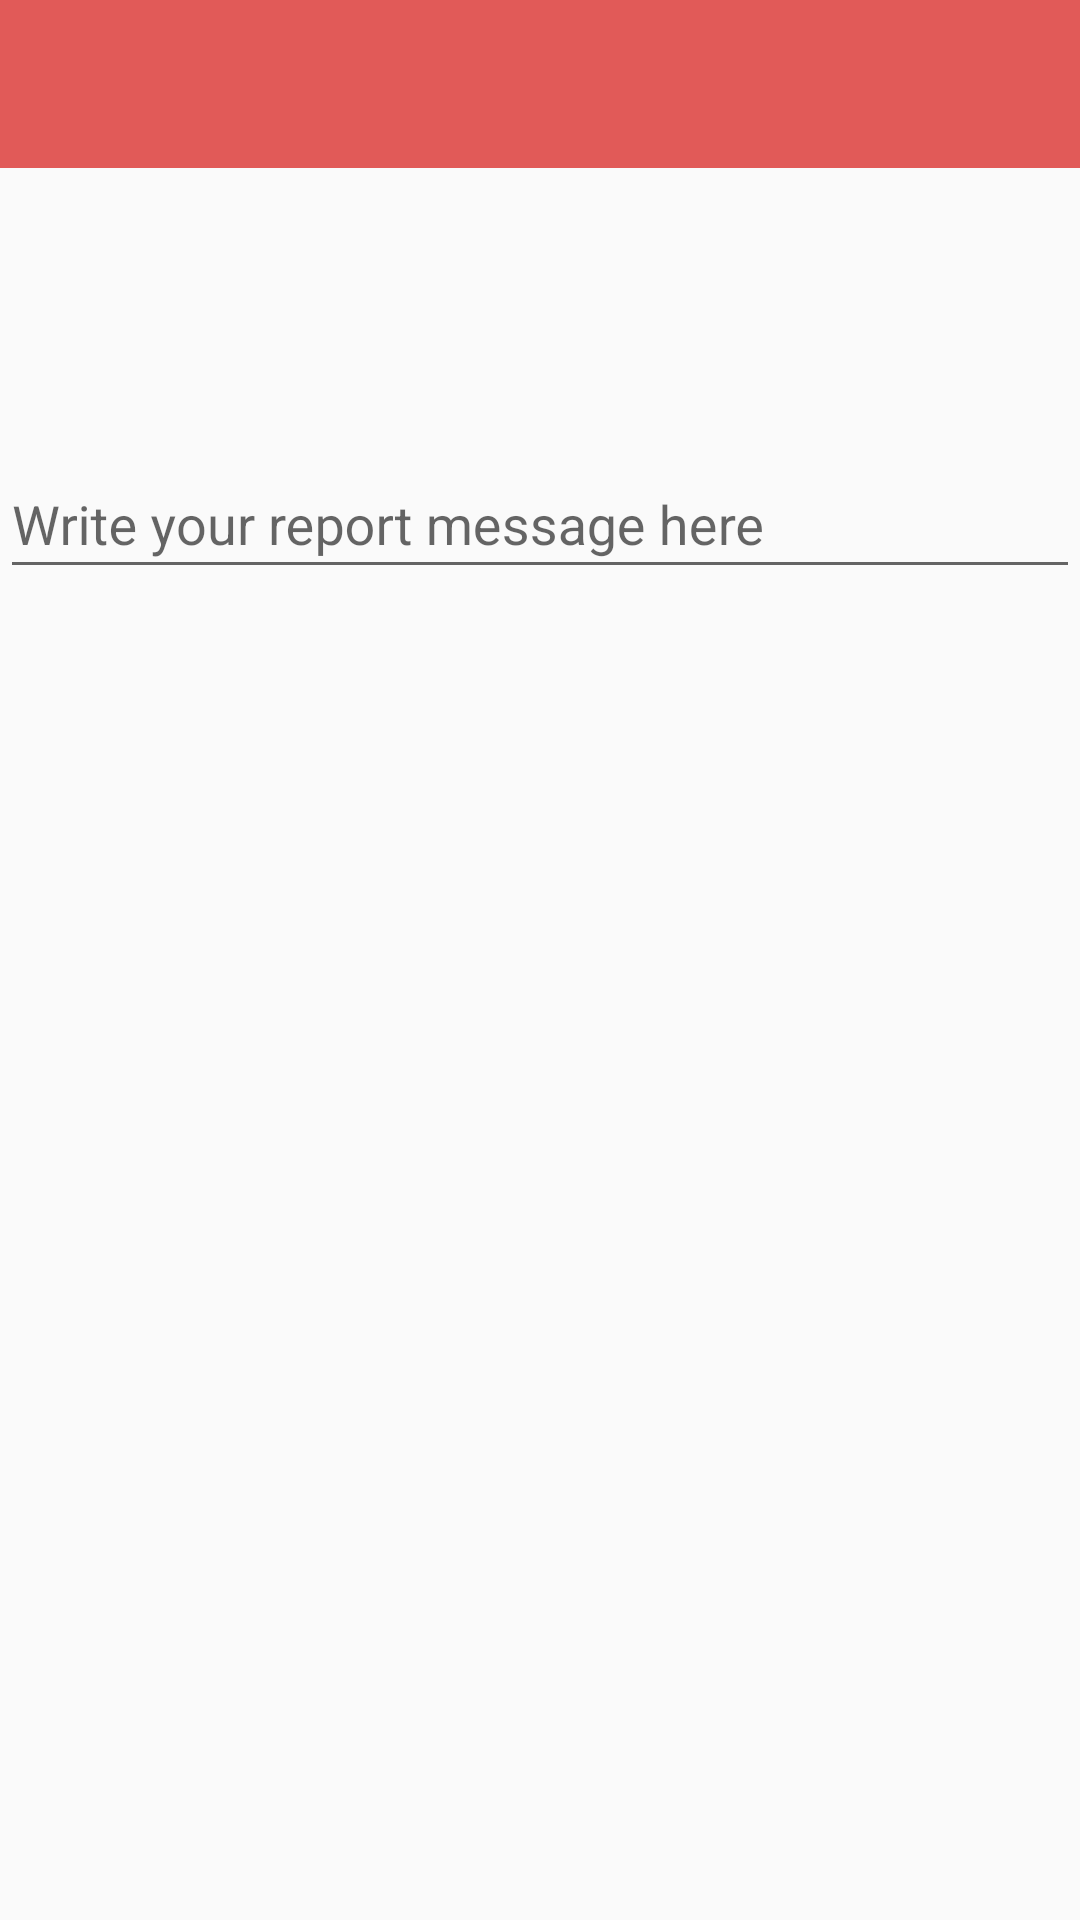

This screen was rendered from an Android layout file. Write that file and the resources it references.
<!-- AndroidManifest.xml: application theme AppTheme -->
<!-- res/layout/activity_report_event.xml -->
<?xml version="1.0" encoding="utf-8"?>
<android.support.constraint.ConstraintLayout xmlns:android="http://schemas.android.com/apk/res/android"
    xmlns:app="http://schemas.android.com/apk/res-auto"
    xmlns:tools="http://schemas.android.com/tools"
    android:layout_width="match_parent"
    android:layout_height="match_parent"
    tools:context=".ReportEventActivity"
    android:fitsSystemWindows="true"
    android:windowSoftInputMode="adjustResize">

    <include
        android:id="@+id/include2"
        layout="@layout/toolbar"
        android:layout_width="match_parent"
        android:layout_height="wrap_content" />
    <TextView
        android:id="@+id/eventIdReportTextView2"
        android:layout_width="128dp"
        android:layout_height="43dp"
        android:layout_alignParentLeft="true"
        android:layout_alignParentStart="true"
        android:layout_alignParentTop="true"
        android:layout_marginLeft="2dp"
        android:layout_marginStart="2dp"
        android:layout_marginTop="2dp"
        app:layout_constraintEnd_toEndOf="parent"
        app:layout_constraintHorizontal_bias="0.061"
        app:layout_constraintStart_toStartOf="parent"
        app:layout_constraintTop_toBottomOf="@+id/include2" />

    <TextView
        android:id="@+id/eventTitleReportTextView2"
        android:layout_width="0dp"
        android:layout_height="wrap_content"
        android:layout_alignLeft="@+id/eventIdReportTextView2"
        android:layout_alignStart="@+id/eventIdReportTextView2"
        android:layout_marginEnd="10dp"
        android:layout_marginLeft="10dp"
        android:layout_marginRight="10dp"
        android:layout_marginStart="10dp"
        android:layout_marginTop="5dp"
        android:textAllCaps="true"
        android:textSize="18sp"
        android:textStyle="bold|italic"
        app:layout_constraintEnd_toEndOf="parent"
        app:layout_constraintHorizontal_bias="0.0"
        app:layout_constraintStart_toStartOf="parent"
        app:layout_constraintTop_toBottomOf="@+id/eventIdReportTextView2" />

    <android.support.design.widget.TextInputLayout
        android:id="@+id/textReportInputLayout"
        android:layout_width="match_parent"
        android:layout_height="wrap_content"
        android:layout_centerVertical="true"
        android:layout_marginTop="10dp"
        app:layout_constraintEnd_toEndOf="parent"
        app:layout_constraintHorizontal_bias="0.0"
        app:layout_constraintStart_toStartOf="parent"
        app:layout_constraintTop_toBottomOf="@+id/eventTitleReportTextView2">

        <android.support.design.widget.TextInputEditText
            android:layout_width="match_parent"
            android:layout_height="45dp"
            android:cursorVisible="true"
            android:hint="Write your report message here" />
    </android.support.design.widget.TextInputLayout>




</android.support.constraint.ConstraintLayout>
<!-- res/layout/toolbar.xml (included above) -->
<?xml version="1.0" encoding="utf-8"?>
<android.support.design.widget.CoordinatorLayout xmlns:android="http://schemas.android.com/apk/res/android"
    xmlns:app="http://schemas.android.com/apk/res-auto"
    xmlns:tools="http://schemas.android.com/tools"
    android:layout_width="match_parent"
    android:layout_height="match_parent"
    tools:context=".MainActivity">

    <android.support.design.widget.AppBarLayout
        android:layout_width="match_parent"
        android:layout_height="wrap_content"
        android:fitsSystemWindows="true"
        android:theme="@style/AppTheme">

        <android.support.v7.widget.Toolbar
            android:id="@+id/toolbar"
            android:layout_width="match_parent"
            android:layout_height="?attr/actionBarSize"
            android:background="?attr/colorPrimary"
            app:popupTheme="@style/AppTheme" />

    </android.support.design.widget.AppBarLayout>

</android.support.design.widget.CoordinatorLayout>
<!-- resources referenced by this layout -->
<resources>
  <style name="AppTheme" parent="Theme.AppCompat.Light.NoActionBar">
          <item name="colorPrimary">@color/colorRed</item>
          <item name="colorPrimaryDark">#000000</item>
          <item name="colorAccent">#FF4081</item>
      </style>
  <color name="colorRed">#e15a58</color>
</resources>
